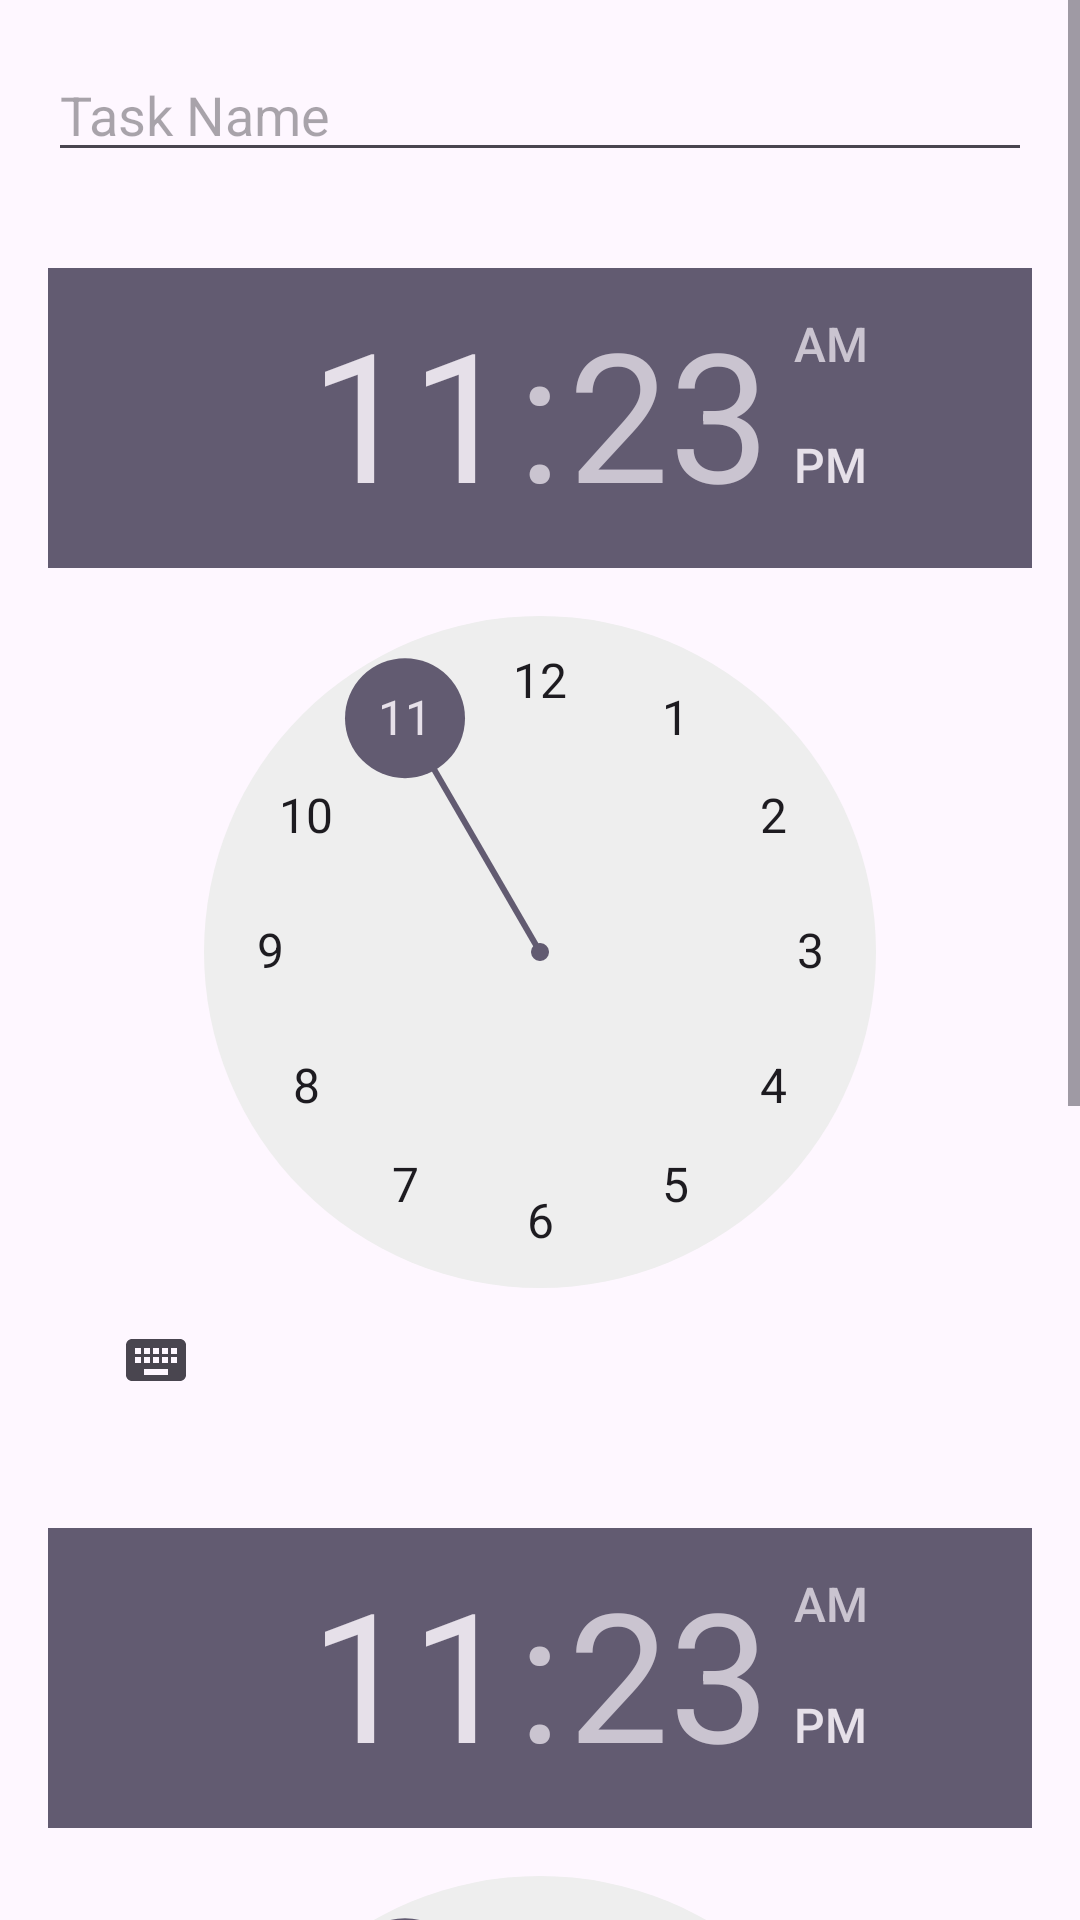

Write the Android layout XML for this screen, with the resource values it uses.
<!-- AndroidManifest.xml: application theme Theme.ToDo_Muzik -->
<!-- res/layout/activity_task.xml -->
<?xml version="1.0" encoding="utf-8"?>
<ScrollView xmlns:android="http://schemas.android.com/apk/res/android"
    xmlns:tools="http://schemas.android.com/tools"
    android:layout_width="match_parent"
    android:layout_height="match_parent">

    <RelativeLayout
        android:layout_width="match_parent"
        android:layout_height="wrap_content"
        tools:context=".TaskActivity">

        <EditText
            android:id="@+id/taskNameEditText"
            android:layout_width="match_parent"
            android:layout_height="wrap_content"
            android:hint="Task Name"
            android:layout_margin="16dp" />

        <TimePicker
            android:id="@+id/startTimePicker"
            android:layout_width="wrap_content"
            android:layout_height="wrap_content"
            android:layout_below="@id/taskNameEditText"
            android:layout_margin="16dp" />

        <TimePicker
            android:id="@+id/endTimePicker"
            android:layout_width="wrap_content"
            android:layout_height="wrap_content"
            android:layout_below="@id/startTimePicker"
            android:layout_margin="16dp" />

        <EditText
            android:id="@+id/descriptionEditText"
            android:layout_width="match_parent"
            android:layout_height="wrap_content"
            android:hint="Description"
            android:layout_below="@id/endTimePicker"
            android:layout_margin="16dp" />

        <Spinner
            android:id="@+id/daySpinner"
            android:layout_width="match_parent"
            android:layout_height="wrap_content"
            android:layout_below="@id/descriptionEditText"
            android:layout_margin="16dp" />

        <Button
            android:id="@+id/saveTaskButton"
            android:layout_width="wrap_content"
            android:layout_height="wrap_content"
            android:text="Save Task"
            android:layout_below="@id/daySpinner"
            android:layout_alignParentEnd="true"
            android:layout_marginTop="20dp"
            android:layout_marginEnd="16dp" />

    </RelativeLayout>
</ScrollView>
<!-- resources referenced by this layout -->
<resources>
  <style name="Theme.ToDo_Muzik" parent="Base.Theme.ToDo_Muzik" />
  <style name="Base.Theme.ToDo_Muzik" parent="Theme.Material3.DayNight.NoActionBar">
          
          
      </style>
</resources>
